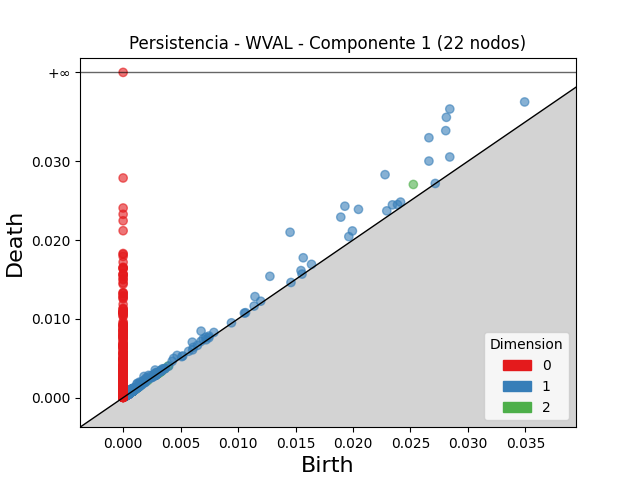

The file beside this chart, header and first rows:
dimension, birth, death
2, 0.02525, 0.02705
2, 0.001225, 0.001362
2, 0.0009946, 0.001116
2, 0.001093, 0.001214
2, 0.00323, 0.00334
2, 0.0009582, 0.001068
2, 0.0008266, 0.0009348
2, 0.0007693, 0.0008728
2, 0.0009154, 0.001017
2, 0.001289, 0.001385
2, 0.001145, 0.001241
2, 0.0008861, 0.0009812
2, 0.0009287, 0.001022
2, 0.003033, 0.003123
2, 0.003372, 0.003459
2, 0.001485, 0.00157
2, 0.003598, 0.003681
2, 0.003927, 0.00401
2, 0.0004816, 0.0005645
2, 0.0008959, 0.0009734
2, 0.0004764, 0.0005526
2, 0.001539, 0.001615
2, 0.001101, 0.001177
2, 0.0008642, 0.00094
2, 0.0009155, 0.0009879
2, 0.000972, 0.001044
2, 0.001035, 0.001103
2, 0.000616, 0.0006827
2, 0.001296, 0.001362
2, 0.0004679, 0.0005339
2, 0.0006704, 0.0007343
2, 0.003043, 0.003107
2, 0.0009983, 0.001062
2, 0.0007805, 0.0008437
2, 0.0005317, 0.0005947
2, 0.001082, 0.001143
2, 0.000952, 0.001012
2, 0.0004629, 0.0005211
2, 0.0008422, 0.0008993
2, 0.001145, 0.001202
2, 0.0005061, 0.0005615
2, 0.0005055, 0.0005607
2, 0.0009333, 0.0009878
2, 0.002986, 0.00304
2, 0.001102, 0.001155
2, 0.0009776, 0.00103
2, 0.003076, 0.003129
2, 0.00303, 0.003082
2, 0.0004368, 0.000488
2, 0.0005857, 0.0006359
2, 0.0003853, 0.0004348
2, 0.0007079, 0.0007571
2, 0.001109, 0.001158
2, 0.0006952, 0.0007427
2, 0.001048, 0.001094
2, 0.0006015, 0.0006463
2, 0.0005123, 0.0005564
2, 0.0006123, 0.0006555
2, 0.0005764, 0.0006192
2, 0.0006522, 0.0006938
... 5,258 more rows
